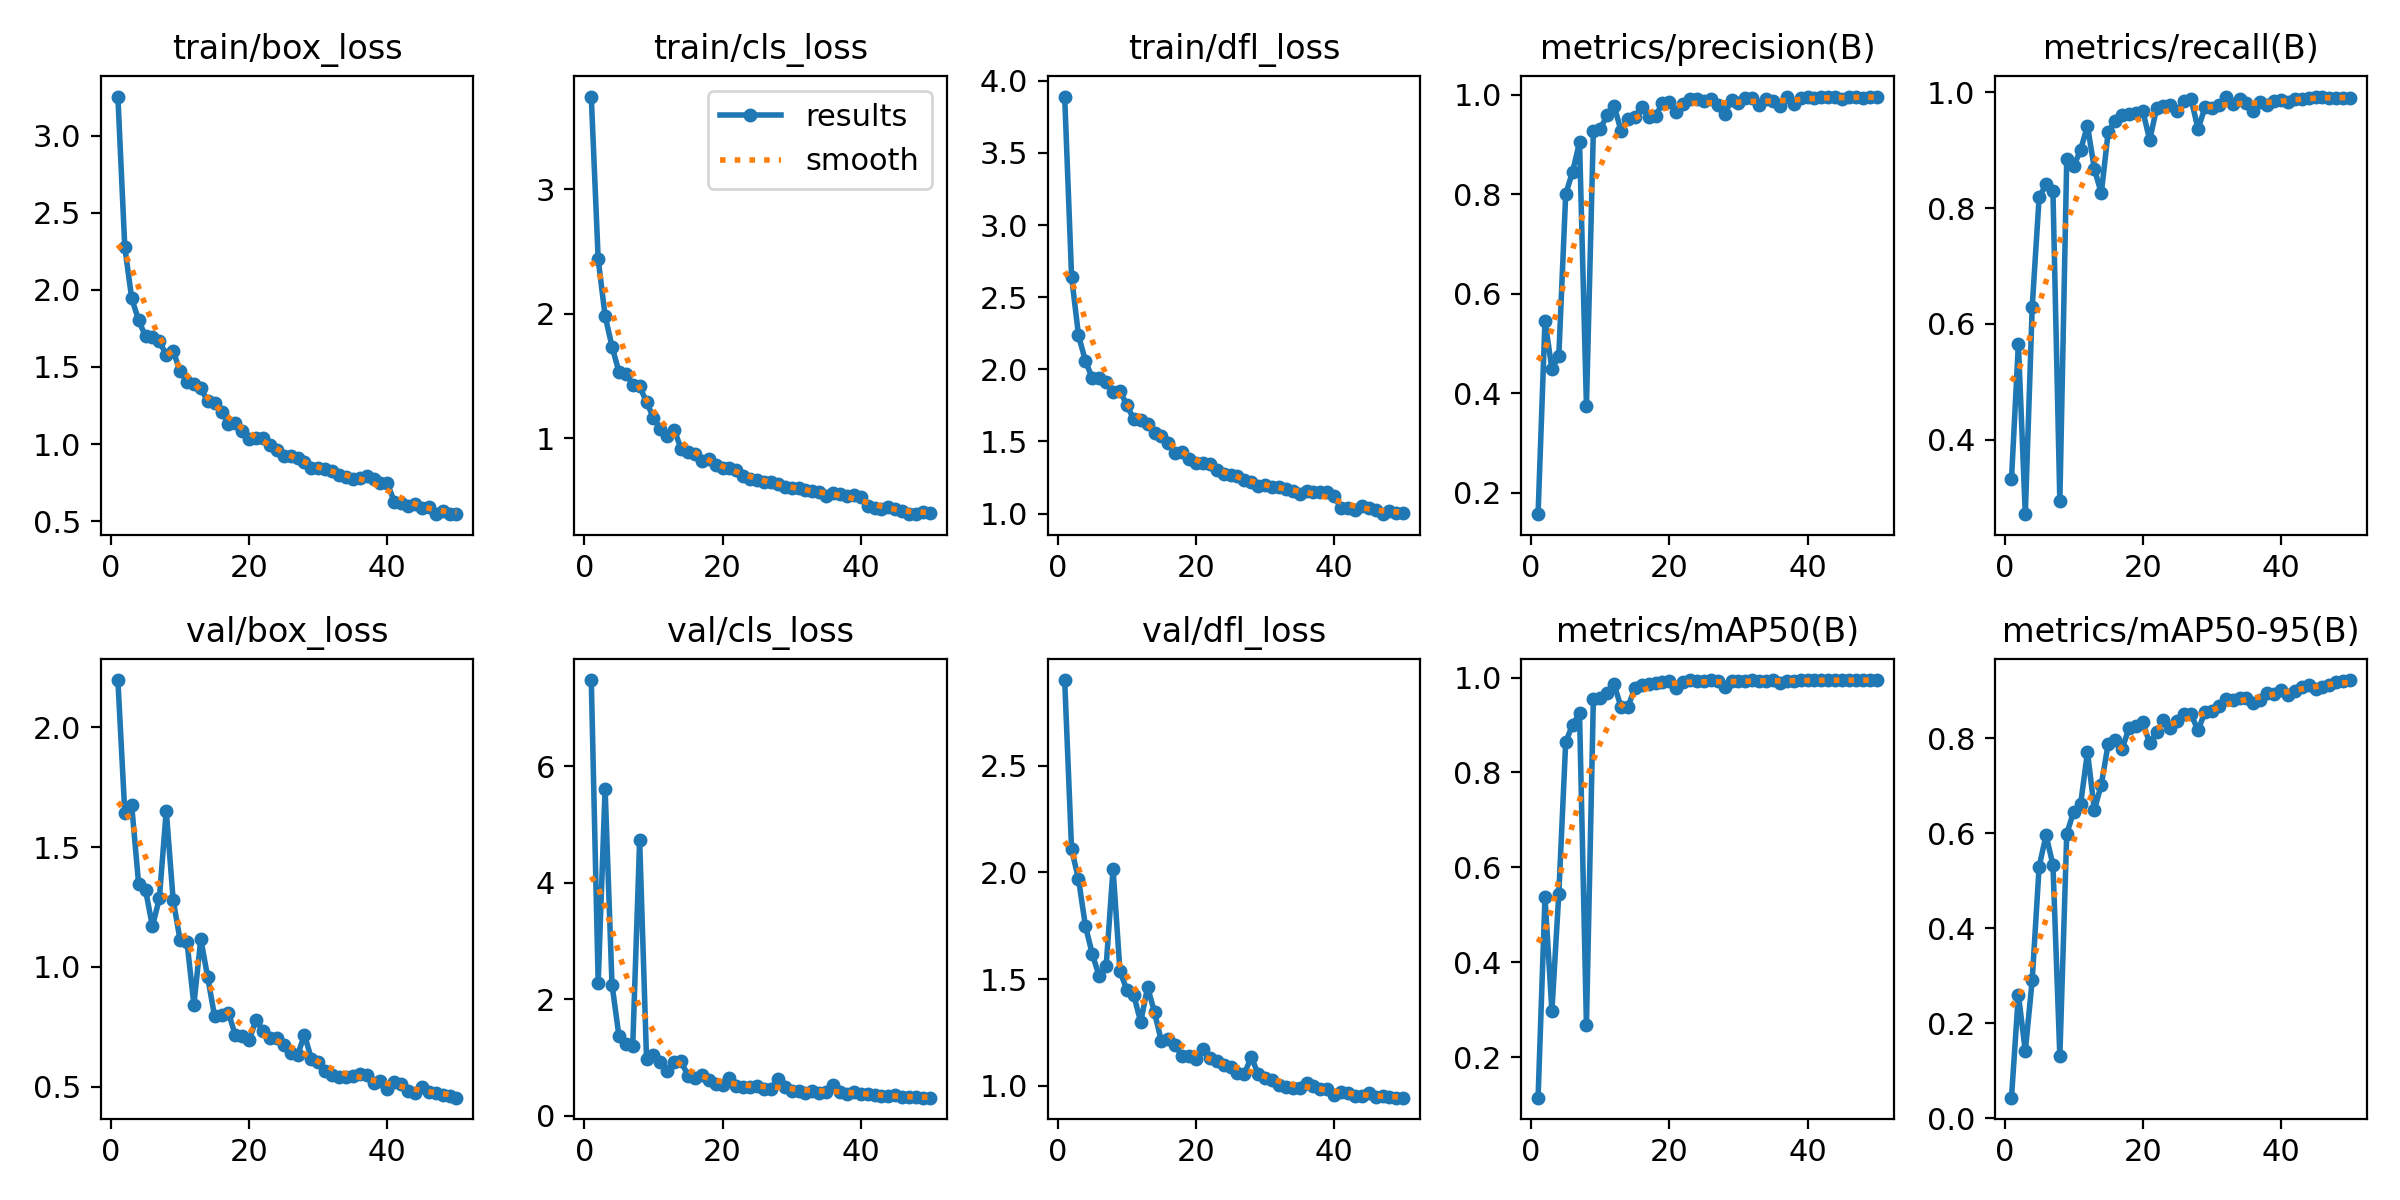

Data behind this chart, as committed beside it:
epoch, time, train/box_loss, train/cls_loss, train/dfl_loss, metrics/precision(B), metrics/recall(B), metrics/mAP50(B), metrics/mAP50-95(B), val/box_loss, val/cls_loss, val/dfl_loss, lr/pg0, lr/pg1, lr/pg2
1, 222.1, 3.254, 3.747, 3.891, 0.1568, 0.3315, 0.1143, 0.04291, 2.198, 7.477, 2.902, 0.0006633, 0.0006633, 0.0006633
2, 438.4, 2.278, 2.439, 2.642, 0.5461, 0.5655, 0.5371, 0.2598, 1.645, 2.281, 2.107, 0.001304, 0.001304, 0.001304
3, 650.7, 1.945, 1.983, 2.236, 0.4488, 0.2715, 0.297, 0.1412, 1.674, 5.612, 1.969, 0.001918, 0.001918, 0.001918
4, 864, 1.803, 1.736, 2.059, 0.4745, 0.6292, 0.5439, 0.2903, 1.348, 2.25, 1.749, 0.001881, 0.001881, 0.001881
5, 1060, 1.698, 1.534, 1.938, 0.8004, 0.8183, 0.8641, 0.5296, 1.322, 1.37, 1.617, 0.001842, 0.001842, 0.001842
6, 1259, 1.691, 1.518, 1.94, 0.8451, 0.8408, 0.9006, 0.5955, 1.169, 1.23, 1.513, 0.001802, 0.001802, 0.001802
7, 1457, 1.671, 1.43, 1.91, 0.9048, 0.8296, 0.9247, 0.5337, 1.286, 1.2, 1.559, 0.001762, 0.001762, 0.001762
8, 1658, 1.575, 1.415, 1.839, 0.3749, 0.294, 0.2677, 0.1306, 1.653, 4.725, 2.018, 0.001723, 0.001723, 0.001723
9, 1858, 1.605, 1.29, 1.853, 0.9274, 0.8847, 0.9547, 0.5991, 1.28, 0.9647, 1.537, 0.001683, 0.001683, 0.001683
10, 2055, 1.472, 1.164, 1.75, 0.9319, 0.872, 0.9573, 0.6451, 1.113, 1.036, 1.449, 0.001644, 0.001644, 0.001644
11, 2258, 1.405, 1.071, 1.655, 0.9581, 0.9003, 0.9679, 0.6607, 1.104, 0.9185, 1.425, 0.001604, 0.001604, 0.001604
12, 2468, 1.392, 1.017, 1.646, 0.978, 0.9419, 0.986, 0.7711, 0.8426, 0.7604, 1.298, 0.001564, 0.001564, 0.001564
13, 2669, 1.361, 1.068, 1.624, 0.9274, 0.867, 0.9379, 0.6492, 1.117, 0.9183, 1.462, 0.001525, 0.001525, 0.001525
14, 2871, 1.278, 0.9137, 1.558, 0.9504, 0.8258, 0.9376, 0.7026, 0.9565, 0.9287, 1.344, 0.001485, 0.001485, 0.001485
15, 3077, 1.265, 0.8862, 1.536, 0.9558, 0.9317, 0.9777, 0.7883, 0.7937, 0.6855, 1.207, 0.001446, 0.001446, 0.001446
16, 3281, 1.209, 0.868, 1.486, 0.975, 0.95, 0.9846, 0.7962, 0.8005, 0.637, 1.219, 0.001406, 0.001406, 0.001406
17, 3486, 1.131, 0.8139, 1.422, 0.9553, 0.9611, 0.9861, 0.7766, 0.808, 0.6979, 1.189, 0.001366, 0.001366, 0.001366
18, 3695, 1.134, 0.8278, 1.427, 0.9572, 0.9624, 0.9894, 0.8216, 0.7154, 0.605, 1.139, 0.001327, 0.001327, 0.001327
19, 3901, 1.087, 0.7834, 1.376, 0.9828, 0.9638, 0.9898, 0.826, 0.7097, 0.5493, 1.139, 0.001287, 0.001287, 0.001287
20, 4109, 1.035, 0.7603, 1.349, 0.986, 0.9682, 0.9928, 0.8336, 0.6953, 0.5272, 1.125, 0.001248, 0.001248, 0.001248
21, 4321, 1.04, 0.7566, 1.35, 0.9645, 0.9176, 0.9787, 0.7896, 0.7785, 0.6376, 1.172, 0.001208, 0.001208, 0.001208
22, 4533, 1.04, 0.7457, 1.341, 0.9811, 0.9719, 0.9906, 0.8136, 0.7336, 0.5139, 1.129, 0.001168, 0.001168, 0.001168
23, 4742, 0.9952, 0.6912, 1.304, 0.9905, 0.9754, 0.994, 0.8377, 0.7024, 0.4913, 1.116, 0.001129, 0.001129, 0.001129
24, 4950, 0.9644, 0.6737, 1.276, 0.9905, 0.9788, 0.9928, 0.822, 0.7024, 0.4885, 1.098, 0.001089, 0.001089, 0.001089
25, 5155, 0.9234, 0.6643, 1.264, 0.9866, 0.9676, 0.9918, 0.8359, 0.6729, 0.5018, 1.087, 0.00105, 0.00105, 0.00105
26, 5356, 0.9208, 0.6472, 1.261, 0.9919, 0.985, 0.9942, 0.8514, 0.6422, 0.4571, 1.058, 0.00101, 0.00101, 0.00101
27, 5555, 0.9069, 0.6448, 1.233, 0.9796, 0.9881, 0.9931, 0.8502, 0.6319, 0.453, 1.055, 0.0009704, 0.0009704, 0.0009704
28, 5751, 0.8823, 0.6328, 1.216, 0.9616, 0.9363, 0.9808, 0.8164, 0.7167, 0.6311, 1.135, 0.0009308, 0.0009308, 0.0009308
29, 5954, 0.8419, 0.6038, 1.189, 0.9886, 0.9737, 0.9928, 0.8556, 0.6167, 0.4987, 1.054, 0.0008912, 0.0008912, 0.0008912
30, 6155, 0.8457, 0.6024, 1.199, 0.9838, 0.9719, 0.9927, 0.8576, 0.6045, 0.4294, 1.037, 0.0008516, 0.0008516, 0.0008516
31, 6353, 0.8404, 0.5963, 1.185, 0.9943, 0.978, 0.9932, 0.8673, 0.5676, 0.4284, 1.026, 0.000812, 0.000812, 0.000812
32, 6551, 0.8233, 0.5826, 1.182, 0.9938, 0.9925, 0.9938, 0.8832, 0.5498, 0.3907, 1.005, 0.0007724, 0.0007724, 0.0007724
33, 6748, 0.7994, 0.5729, 1.171, 0.9794, 0.9794, 0.9931, 0.8812, 0.5416, 0.4232, 0.9936, 0.0007328, 0.0007328, 0.0007328
34, 6945, 0.7875, 0.5637, 1.158, 0.9919, 0.9888, 0.9935, 0.8844, 0.5423, 0.3846, 0.9903, 0.0006932, 0.0006932, 0.0006932
35, 7146, 0.7761, 0.5382, 1.139, 0.9874, 0.9813, 0.9942, 0.8845, 0.5448, 0.4048, 0.9897, 0.0006536, 0.0006536, 0.0006536
36, 7342, 0.781, 0.5567, 1.154, 0.9773, 0.9684, 0.9891, 0.875, 0.5535, 0.5228, 1.014, 0.000614, 0.000614, 0.000614
37, 7539, 0.7898, 0.554, 1.147, 0.9943, 0.9837, 0.9933, 0.8805, 0.5474, 0.3965, 0.9977, 0.0005744, 0.0005744, 0.0005744
38, 7736, 0.7731, 0.5375, 1.149, 0.9816, 0.9775, 0.9937, 0.8962, 0.516, 0.3728, 0.9841, 0.0005348, 0.0005348, 0.0005348
39, 7943, 0.7508, 0.5408, 1.146, 0.9925, 0.9855, 0.9942, 0.8935, 0.5247, 0.4094, 0.9862, 0.0004952, 0.0004952, 0.0004952
40, 8140, 0.7471, 0.5263, 1.119, 0.9962, 0.9858, 0.9943, 0.902, 0.492, 0.3684, 0.9581, 0.0004556, 0.0004556, 0.0004556
41, 8345, 0.6254, 0.4526, 1.037, 0.9927, 0.9831, 0.9939, 0.8907, 0.5188, 0.375, 0.971, 0.000416, 0.000416, 0.000416
42, 8541, 0.6164, 0.4416, 1.04, 0.9952, 0.9888, 0.9946, 0.8999, 0.5108, 0.3582, 0.9659, 0.0003764, 0.0003764, 0.0003764
43, 8739, 0.6001, 0.4308, 1.024, 0.9956, 0.9888, 0.9945, 0.9086, 0.4835, 0.3325, 0.9509, 0.0003368, 0.0003368, 0.0003368
44, 8937, 0.6132, 0.442, 1.049, 0.9949, 0.9906, 0.9941, 0.9118, 0.4759, 0.3334, 0.9523, 0.0002972, 0.0002972, 0.0002972
45, 9162, 0.5855, 0.4262, 1.038, 0.9906, 0.9909, 0.9944, 0.9048, 0.4972, 0.3463, 0.966, 0.0002576, 0.0002576, 0.0002576
46, 9365, 0.5902, 0.4169, 1.023, 0.9944, 0.9922, 0.9941, 0.9077, 0.4788, 0.3243, 0.9479, 0.000218, 0.000218, 0.000218
47, 9559, 0.5454, 0.388, 0.9957, 0.9955, 0.9906, 0.9945, 0.9128, 0.4754, 0.3205, 0.95, 0.0001784, 0.0001784, 0.0001784
48, 9751, 0.5629, 0.3906, 1.015, 0.9941, 0.9906, 0.9945, 0.9192, 0.4636, 0.3129, 0.9458, 0.0001388, 0.0001388, 0.0001388
49, 9945, 0.5489, 0.4084, 1.007, 0.996, 0.9906, 0.9947, 0.9212, 0.4606, 0.3075, 0.9438, 9.92e-05, 9.92e-05, 9.92e-05
50, 10141, 0.5454, 0.3937, 1.001, 0.9962, 0.9906, 0.9947, 0.9227, 0.4543, 0.3095, 0.9439, 5.96e-05, 5.96e-05, 5.96e-05
